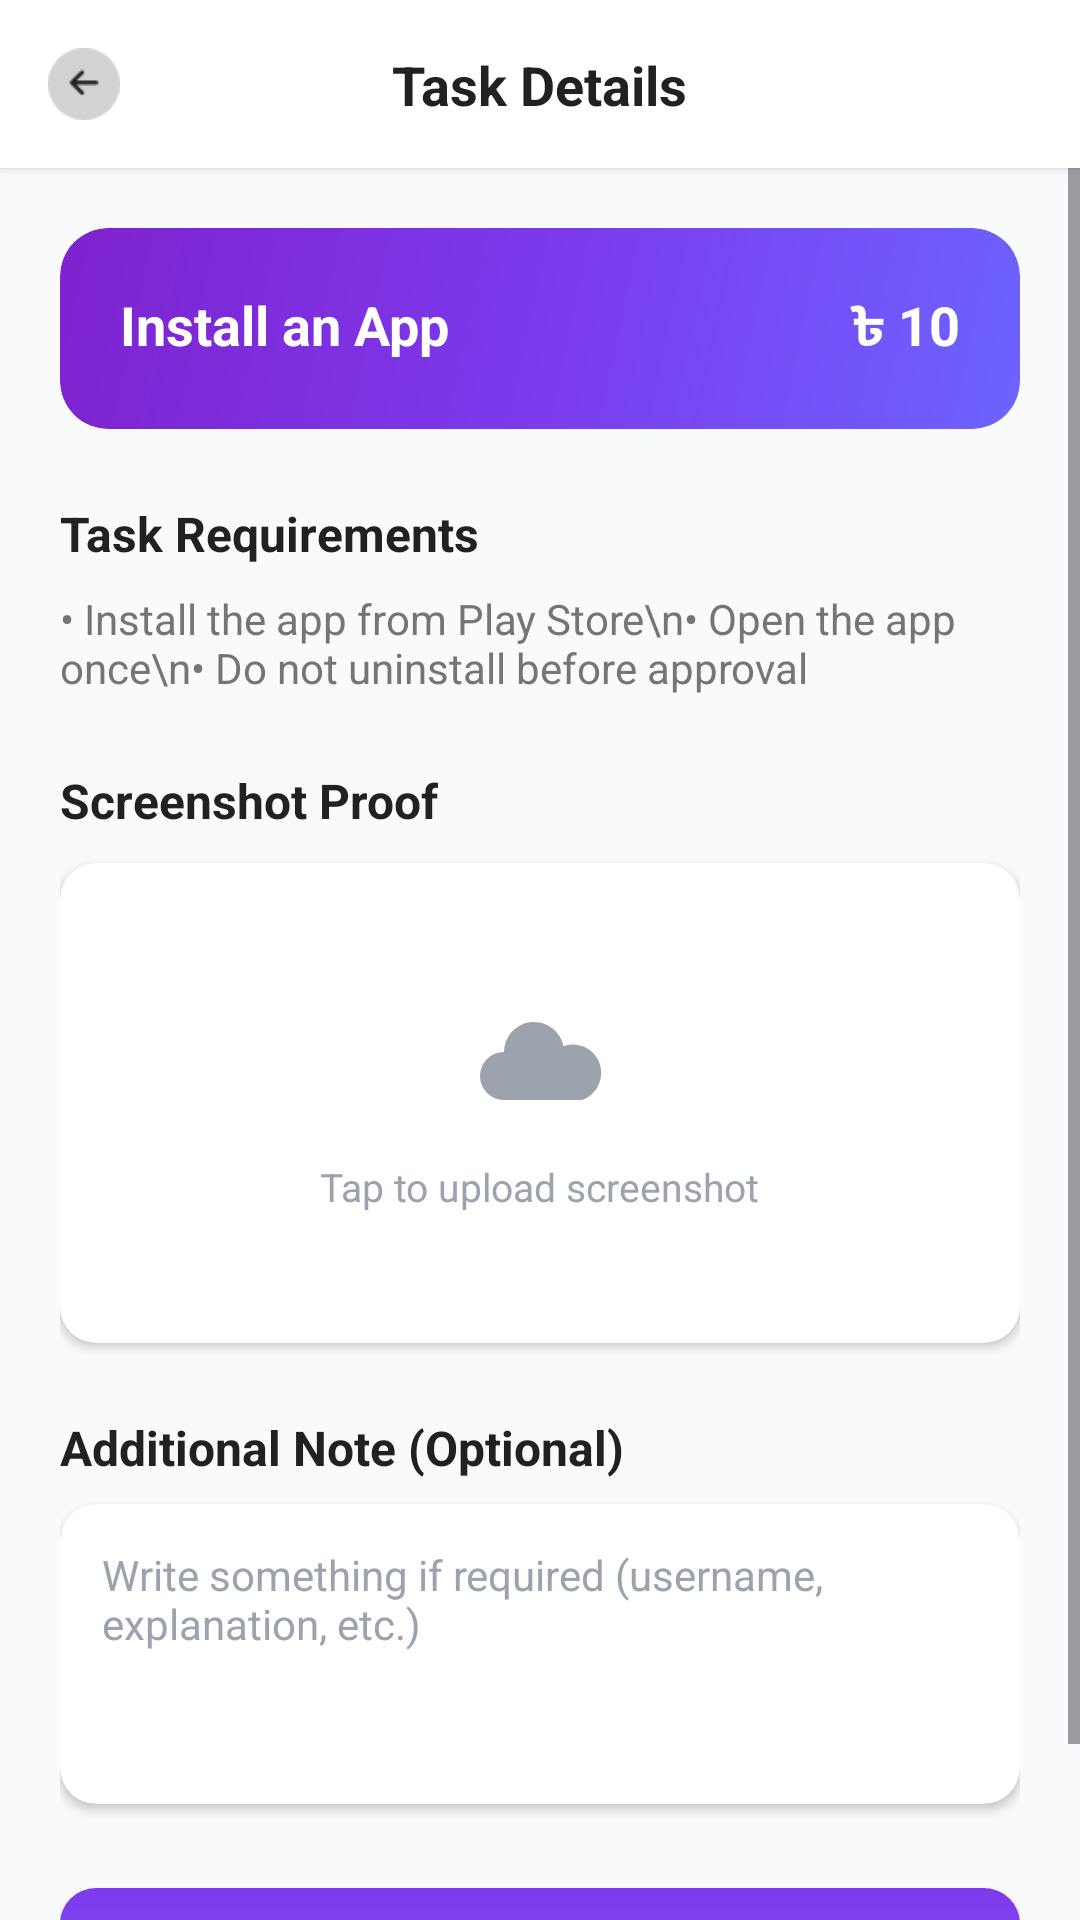

Layout XML and referenced resources for this Android screen:
<!-- AndroidManifest.xml: application theme Theme.EarnTask -->
<!-- res/layout/fragment_task_details.xml -->
<?xml version="1.0" encoding="utf-8"?>
<androidx.constraintlayout.widget.ConstraintLayout
    xmlns:android="http://schemas.android.com/apk/res/android"
    xmlns:app="http://schemas.android.com/apk/res-auto"
    xmlns:tools="http://schemas.android.com/tools"
    android:layout_width="match_parent"
    android:layout_height="match_parent"
    android:background="@color/background_primary">

    
    <androidx.constraintlayout.widget.ConstraintLayout
        android:id="@+id/toolbarTaskDetails"
        android:layout_width="match_parent"
        android:layout_height="56dp"
        android:background="@color/white"
        android:elevation="2dp"
        app:layout_constraintTop_toTopOf="parent">

        <ImageView
            android:id="@+id/btnBack"
            android:layout_width="24dp"
            android:layout_height="24dp"
            android:layout_marginStart="16dp"
            android:src="@drawable/ic_back"
            android:contentDescription="Back button"
            app:tint="@color/text_primary"
            app:layout_constraintStart_toStartOf="parent"
            app:layout_constraintTop_toTopOf="parent"
            app:layout_constraintBottom_toBottomOf="parent"/>

        <TextView
            android:layout_width="wrap_content"
            android:layout_height="wrap_content"
            android:text="Task Details"
            android:textSize="18sp"
            android:textStyle="bold"
            android:textColor="@color/text_primary"
            app:layout_constraintStart_toStartOf="parent"
            app:layout_constraintEnd_toEndOf="parent"
            app:layout_constraintTop_toTopOf="parent"
            app:layout_constraintBottom_toBottomOf="parent"/>

    </androidx.constraintlayout.widget.ConstraintLayout>

    
    <ScrollView
        android:layout_width="match_parent"
        android:layout_height="0dp"
        android:fillViewport="true"
        app:layout_constraintTop_toBottomOf="@id/toolbarTaskDetails"
        app:layout_constraintBottom_toBottomOf="parent">

        <androidx.constraintlayout.widget.ConstraintLayout
            android:layout_width="match_parent"
            android:layout_height="wrap_content"
            android:padding="20dp">

            
            <androidx.cardview.widget.CardView
                android:id="@+id/cardTaskHeader"
                android:layout_width="0dp"
                android:layout_height="wrap_content"
                app:cardCornerRadius="16dp"
                app:cardElevation="0dp"
                app:layout_constraintTop_toTopOf="parent"
                app:layout_constraintStart_toStartOf="parent"
                app:layout_constraintEnd_toEndOf="parent">

                <androidx.constraintlayout.widget.ConstraintLayout
                    android:layout_width="match_parent"
                    android:layout_height="wrap_content"
                    android:background="@drawable/bg_balance_card"
                    android:padding="20dp">

                    <TextView
                        android:id="@+id/tvTaskName"
                        android:layout_width="0dp"
                        android:layout_height="wrap_content"
                        android:text="Install an App"
                        android:textSize="18sp"
                        android:textStyle="bold"
                        android:textColor="@color/white"
                        app:layout_constraintTop_toTopOf="parent"
                        app:layout_constraintStart_toStartOf="parent"
                        app:layout_constraintEnd_toStartOf="@id/tvTaskReward"/>

                    <TextView
                        android:id="@+id/tvTaskReward"
                        android:layout_width="wrap_content"
                        android:layout_height="wrap_content"
                        android:text="৳ 10"
                        android:textSize="18sp"
                        android:textStyle="bold"
                        android:textColor="@color/white"
                        app:layout_constraintTop_toTopOf="parent"
                        app:layout_constraintEnd_toEndOf="parent"/>

                </androidx.constraintlayout.widget.ConstraintLayout>
            </androidx.cardview.widget.CardView>

            
            <TextView
                android:id="@+id/tvReqTitle"
                android:layout_width="wrap_content"
                android:layout_height="wrap_content"
                android:layout_marginTop="24dp"
                android:text="Task Requirements"
                android:textSize="16sp"
                android:textStyle="bold"
                android:textColor="@color/text_primary"
                app:layout_constraintTop_toBottomOf="@id/cardTaskHeader"
                app:layout_constraintStart_toStartOf="parent"/>

            <TextView
                android:id="@+id/tvRequirements"
                android:layout_width="0dp"
                android:layout_height="wrap_content"
                android:layout_marginTop="8dp"
                android:text="• Install the app from Play Store\n• Open the app once\n• Do not uninstall before approval"
                android:textSize="14sp"
                android:textColor="@color/text_secondary"
                app:layout_constraintTop_toBottomOf="@id/tvReqTitle"
                app:layout_constraintStart_toStartOf="parent"
                app:layout_constraintEnd_toEndOf="parent"/>

            
            <TextView
                android:id="@+id/tvScreenshotTitle"
                android:layout_width="wrap_content"
                android:layout_height="wrap_content"
                android:layout_marginTop="24dp"
                android:text="Screenshot Proof"
                android:textSize="16sp"
                android:textStyle="bold"
                android:textColor="@color/text_primary"
                app:layout_constraintTop_toBottomOf="@id/tvRequirements"
                app:layout_constraintStart_toStartOf="parent"/>

            <androidx.cardview.widget.CardView
                android:id="@+id/cardScreenshot"
                android:layout_width="0dp"
                android:layout_height="160dp"
                android:layout_marginTop="10dp"
                app:cardCornerRadius="12dp"
                app:cardElevation="2dp"
                app:layout_constraintTop_toBottomOf="@id/tvScreenshotTitle"
                app:layout_constraintStart_toStartOf="parent"
                app:layout_constraintEnd_toEndOf="parent">

                <LinearLayout
                    android:layout_width="match_parent"
                    android:layout_height="match_parent"
                    android:orientation="vertical"
                    android:gravity="center">

                    <ImageView
                        android:id="@+id/imgScreenshot"
                        android:layout_width="48dp"
                        android:layout_height="48dp"
                        android:src="@drawable/ic_upload"
                        android:contentDescription="Upload screenshot"
                        app:tint="@color/text_hint"/>

                    <TextView
                        android:layout_width="wrap_content"
                        android:layout_height="wrap_content"
                        android:layout_marginTop="8dp"
                        android:text="Tap to upload screenshot"
                        android:textSize="13sp"
                        android:textColor="@color/text_hint"/>

                </LinearLayout>
            </androidx.cardview.widget.CardView>

            
            <TextView
                android:id="@+id/tvNoteTitle"
                android:layout_width="wrap_content"
                android:layout_height="wrap_content"
                android:layout_marginTop="24dp"
                android:text="Additional Note (Optional)"
                android:textSize="16sp"
                android:textStyle="bold"
                android:textColor="@color/text_primary"
                app:layout_constraintTop_toBottomOf="@id/cardScreenshot"
                app:layout_constraintStart_toStartOf="parent"/>

            <androidx.cardview.widget.CardView
                android:id="@+id/cardNote"
                android:layout_width="0dp"
                android:layout_height="wrap_content"
                android:layout_marginTop="8dp"
                app:cardCornerRadius="12dp"
                app:cardElevation="2dp"
                app:layout_constraintTop_toBottomOf="@id/tvNoteTitle"
                app:layout_constraintStart_toStartOf="parent"
                app:layout_constraintEnd_toEndOf="parent">

                <EditText
                    android:id="@+id/etUserNote"
                    android:layout_width="match_parent"
                    android:layout_height="wrap_content"
                    android:minHeight="100dp"
                    android:background="@android:color/transparent"
                    android:padding="14dp"
                    android:hint="Write something if required (username, explanation, etc.)"
                    android:gravity="top|start"
                    android:inputType="textMultiLine"
                    android:textSize="14sp"
                    android:textColor="@color/text_primary"
                    android:textColorHint="@color/text_hint"
                    android:importantForAutofill="no"/>
            </androidx.cardview.widget.CardView>

            
            <androidx.appcompat.widget.AppCompatButton
                android:id="@+id/btnSubmitTask"
                android:layout_width="0dp"
                android:layout_height="56dp"
                android:layout_marginTop="28dp"
                android:text="Submit Task"
                android:textAllCaps="false"
                android:textSize="16sp"
                android:textStyle="bold"
                android:textColor="@color/white"
                android:background="@drawable/bg_button_primary"
                app:layout_constraintTop_toBottomOf="@id/cardNote"
                app:layout_constraintStart_toStartOf="parent"
                app:layout_constraintEnd_toEndOf="parent"/>

        </androidx.constraintlayout.widget.ConstraintLayout>
    </ScrollView>

</androidx.constraintlayout.widget.ConstraintLayout>
<!-- resources referenced by this layout -->
<resources>
  <color name="background_primary">#F9FAFB</color>
  <color name="text_hint">#9CA3AF</color>
  <color name="text_primary">#212121</color>
  <color name="text_secondary">#757575</color>
  <color name="white">#FFFFFFFF</color>
  <!-- drawable bg_balance_card (drawable) -->
  <?xml version="1.0" encoding="utf-8"?>
  <shape xmlns:android="http://schemas.android.com/apk/res/android">
      <gradient
          android:angle="135"
          android:startColor="#6C63FF"
          android:centerColor="#7C3AED"
          android:endColor="#7E22CE"
          android:type="linear" />
      <corners android:radius="16dp" />
  </shape>
  <!-- drawable bg_button_primary (drawable) -->
  <?xml version="1.0" encoding="utf-8"?>
  <ripple xmlns:android="http://schemas.android.com/apk/res/android"
      android:color="#FFFFFF33">
      <item>
          <shape android:shape="rectangle">
              <gradient
                  android:angle="90"
                  android:startColor="#8B5CF6"
                  android:endColor="#7C3AED"
                  android:type="linear" />
              <corners android:radius="12dp" />
          </shape>
      </item>
  </ripple>
  <!-- drawable ic_back: png bitmap (drawable, 721 bytes) -->
  <!-- drawable ic_upload (drawable) -->
  <vector xmlns:android="http://schemas.android.com/apk/res/android"
      android:width="24dp"
      android:height="24dp"
      android:viewportWidth="24"
      android:viewportHeight="24">
  
      
      <path
          android:fillColor="#000000"
          android:pathData="M19,18H6a4,4 0 0,1 0-8
                            a5,5 0 0,1 9.9-1
                            A4,4 0 0,1 19,18Z"/>
  
      
      <path
          android:fillColor="#FFFFFF"
          android:pathData="M12,8l-4,4h3v4h2v-4h3z"/>
  </vector>
  <style name="Theme.EarnTask" parent="Base.Theme.EarnTask" />
  <style name="Base.Theme.EarnTask" parent="Theme.Material3.DayNight.NoActionBar">
          
          
      </style>
</resources>
